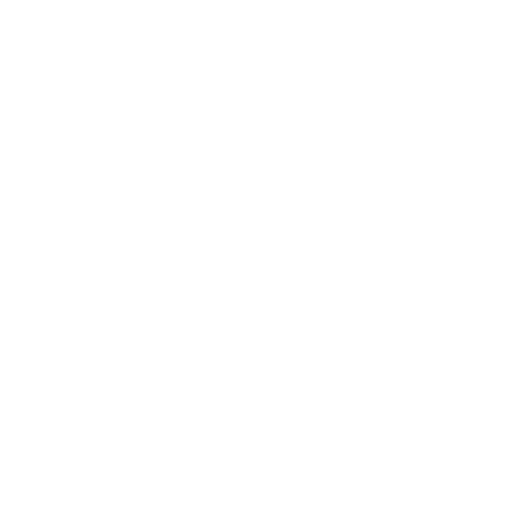
t = 0.00 s
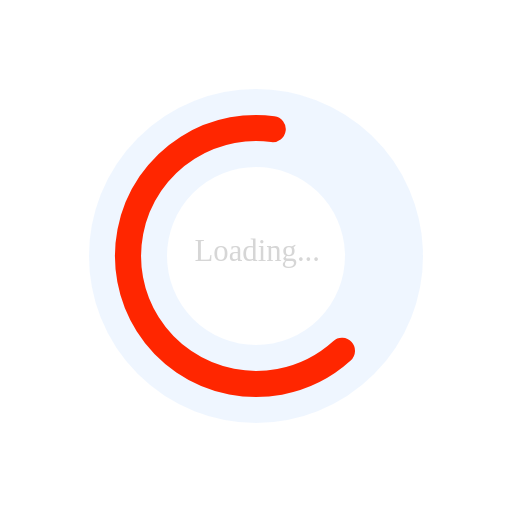
t = 1.53 s
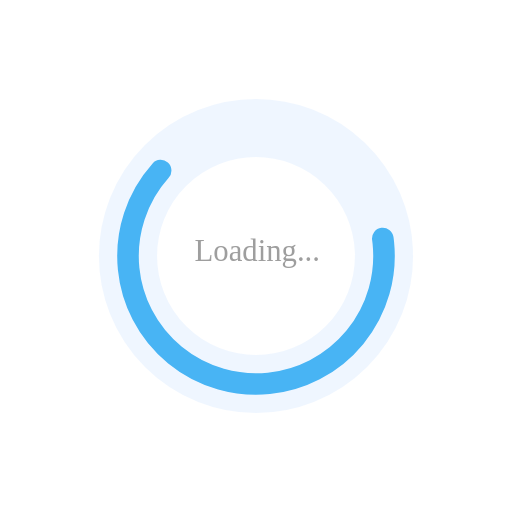
t = 3.02 s
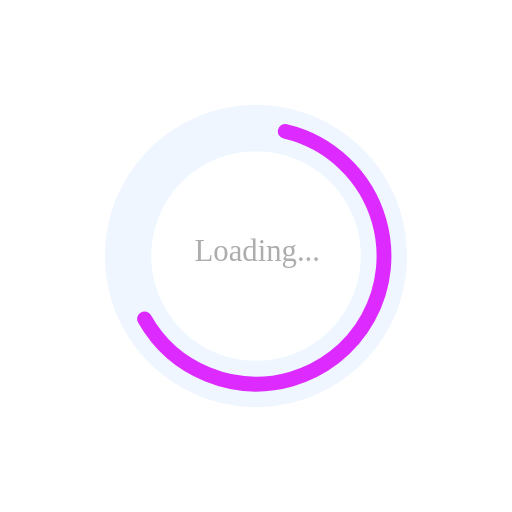
t = 4.55 s
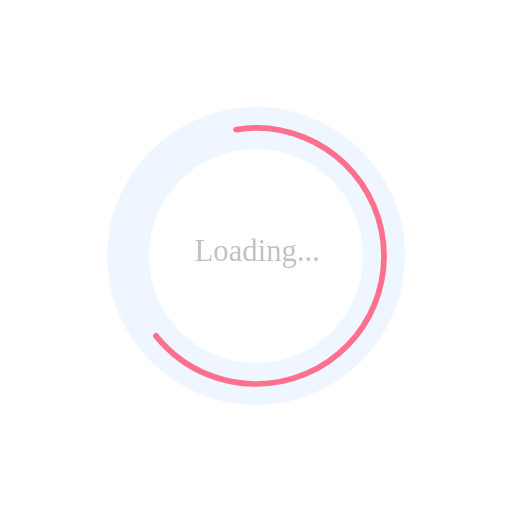
t = 5.94 s
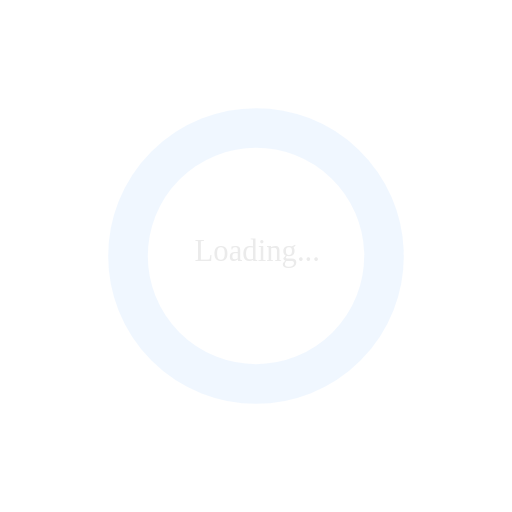
t = 7.29 s

The animated SVG that drew these frames (rendered in a browser with its animation timeline set to each time). Animation: 1 SMIL element (animateTransform=1), 5 CSS @keyframes rules; one cycle of 9.00 s, repeats indefinitely.

<?xml version="1.0" encoding="iso-8859-1"?>
<!-- Generator: Adobe Illustrator 17.0.0, SVG Export Plug-In . SVG Version: 6.00 Build 0)  -->
<!DOCTYPE svg PUBLIC "-//W3C//DTD SVG 1.1//EN" "http://www.w3.org/Graphics/SVG/1.1/DTD/svg11.dtd">

<svg version="1.1" xmlns="http://www.w3.org/2000/svg" viewBox="0 0 100 100" >

<style>
.loading-circle{ 
  -webkit-animation:"c1" 9s linear infinite,"c2" 4.5s infinite; 
}
.loading-bg-blue{
  stroke-dashoffset:100;
  -webkit-animation:"b1" 9s linear infinite,"b2" 9s infinite;
}
text.color {-webkit-animation:"tc" 9s linear infinite;}
@-webkit-keyframes tc{
	0%{
		fill:#fff;
	}
	5%{
		fill:#fff;
	}
	35%{
		fill:#999;
	}
	75%{
		fill:#ccc;
	}
	85%{
		fill:#fff;
	}
	100%{
		fill:#fff;
	}
}
@-webkit-keyframes c1{
  0%{
    stroke-width:0;
	stroke:#FFFF00;
  }
  20%{
    stroke-width:6;
	stroke:#FF0000;
  }
  30%{
    stroke-width:0;
	stroke:#00A3D9;
  }
  35%{
    stroke-width:6;
	stroke:#6bf;
  }
  55%{
    stroke-width:2;
	stroke:#FF00FF;
  }
  80%{
    stroke-width:0;
	stroke:#FFFF00;
  }
  100%{
    stroke-width:0;
	stroke:#FFFF00;
  }
}
@-webkit-keyframes c2{
  0%{
    stroke-dasharray:104,156;
    stroke-dashoffset:-52;
  }
  16%{
    stroke-dasharray:1,156;
    stroke-dashoffset:-52;
  }
  16.01%{
    stroke-dasharray:1,156;
    stroke-dashoffset:-208;
  }
  33%{
    stroke-dasharray:104,52;
    stroke-dashoffset:-104;
  }
  33.01%{
    stroke-dasharray:104,52;
    stroke-dashoffset:-104;
  }
  49%{
    stroke-dasharray:1,156;
    stroke-dashoffset:-104;
  }
  49.01%{
    stroke-dasharray:1,156;
    stroke-dashoffset:52;
  }
  66%{
    stroke-dasharray:104,52;
    stroke-dashoffset:156;
  }
  66.01%{
    stroke-dasharray:104,52;
    stroke-dashoffset:156;
  }
  82%{
    stroke-dasharray:1,156;
    stroke-dashoffset:156;
  }
  82.01%{
    stroke-dasharray:1,156;
    stroke-dashoffset:156;
  }
  99.99%{
    stroke-dasharray:104,52;
    stroke-dashoffset:256;
  }
}
@-webkit-keyframes b1{
  0%{    
    stroke-dashoffset:-156;
  }
  5%{
    stroke-dashoffset:0;
  }
  100%{
    stroke-dashoffset:0;
  }
}

@-webkit-keyframes b2{
  0%{    
    stroke-width:0;
    stroke:rgba(100,170,255,0);
  }
  5%{
    stroke-width:18;
    stroke:rgba(100,170,255,.2);
  }
  7%{
    stroke-width:13;
    stroke:rgba(100,170,255,.2);
  }
  10%{
    stroke-width:16;
    stroke:rgba(100,170,255,.1);
  }
  80%{
    stroke-width:8;
    stroke:rgba(100,170,255,.1);
  }
  100%{
    stroke-width:0;
    stroke:rgba(100,170,255,0);
  }
}
</style>

<circle class="loading-bg-blue" cx="50" cy="50" r="25" stroke-width="2" fill="none" stroke-dasharray="156,156" stroke-dashoffset="0" stroke-linecap="round"/>

<circle class="loading-circle" cx="50" cy="50" r="25" stroke="#6bf" stroke-width="0" fill="none" stroke-dasharray="104,156" stroke-linecap="round"  stroke-dashoffset="-52">
<animateTransform attributeName="transform" begin="0s" dur="1" type="rotate" from="0 50 50" to="-359 50 50" repeatCount="indefinite"/>
</circle>
<text class="color" transform="matrix(1 0 0 1 38 51)" font-size="6">Loading...</text>

</svg>
